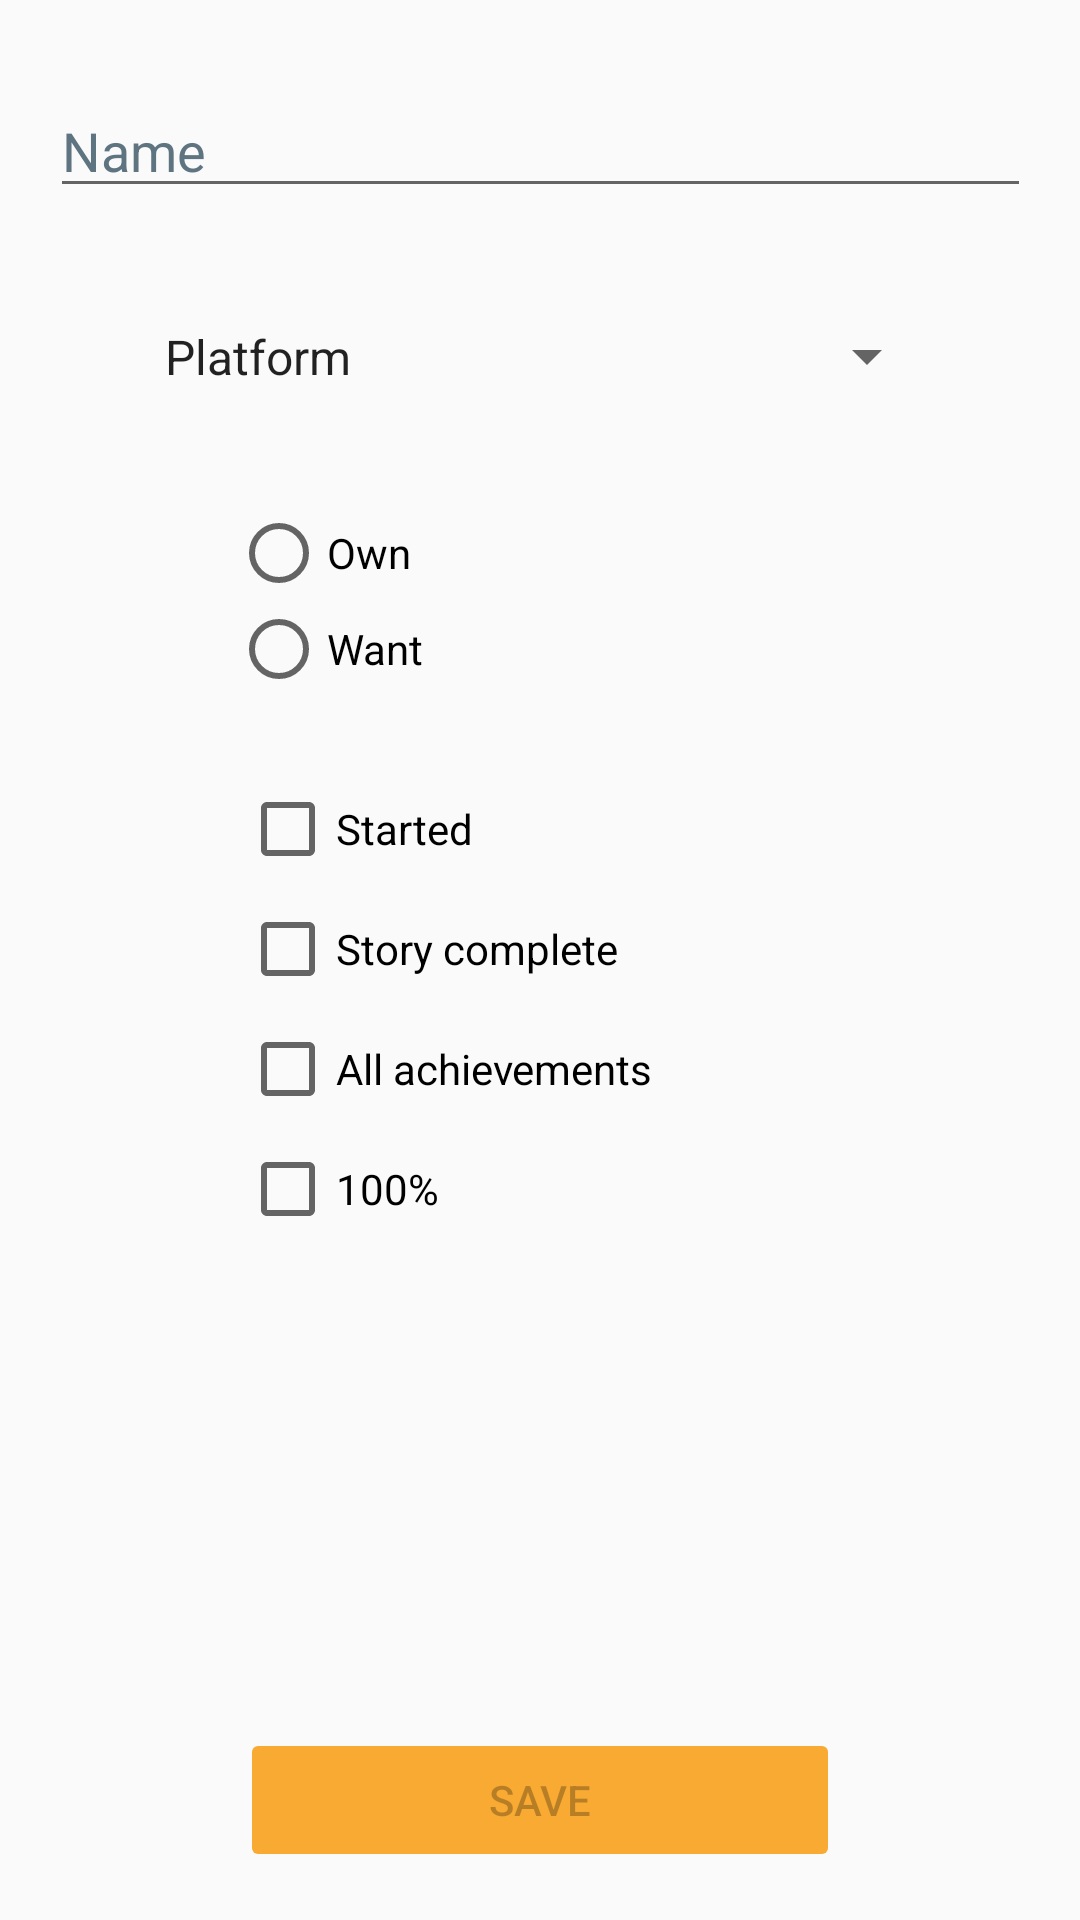

Reconstruct the res/layout file that produces this screen, plus the resources it refers to.
<!-- AndroidManifest.xml: application theme AppTheme -->
<!-- res/layout/activity_create_new.xml -->
<?xml version="1.0" encoding="utf-8"?>
<android.support.constraint.ConstraintLayout xmlns:android="http://schemas.android.com/apk/res/android"
    xmlns:app="http://schemas.android.com/apk/res-auto"
    xmlns:tools="http://schemas.android.com/tools"
    android:layout_width="match_parent"
    android:layout_height="match_parent"
    tools:context=".CreateNewActivity">

    <EditText
        android:id="@+id/editText"
        android:layout_width="327dp"
        android:layout_height="wrap_content"
        android:layout_marginTop="28dp"
        android:ems="10"
        android:hint="Name"
        android:inputType="textCapWords|textAutoComplete"
        android:textColorHint="@color/primaryLightColor"
        app:layout_constraintEnd_toEndOf="parent"
        app:layout_constraintHorizontal_bias="0.502"
        app:layout_constraintStart_toStartOf="parent"
        app:layout_constraintTop_toTopOf="parent" />

    <Spinner
        android:id="@+id/spinner"
        android:layout_width="266dp"
        android:layout_height="43dp"
        android:layout_marginTop="28dp"
        android:entries="@array/Platforms"
        app:layout_constraintEnd_toEndOf="parent"
        app:layout_constraintStart_toStartOf="parent"
        app:layout_constraintTop_toBottomOf="@+id/editText" />

    <CheckBox
        android:id="@+id/checkBox"
        android:layout_width="200dp"
        android:layout_height="wrap_content"
        android:layout_marginTop="28dp"
        android:text="Started"
        app:layout_constraintEnd_toEndOf="parent"
        app:layout_constraintStart_toStartOf="parent"
        app:layout_constraintTop_toBottomOf="@+id/radioGroup" />

    <CheckBox
        android:id="@+id/checkBox2"
        android:layout_width="200dp"
        android:layout_height="wrap_content"
        android:layout_marginTop="8dp"
        android:text="Story complete"
        app:layout_constraintEnd_toEndOf="parent"
        app:layout_constraintStart_toStartOf="parent"
        app:layout_constraintTop_toBottomOf="@+id/checkBox" />

    <CheckBox
        android:id="@+id/checkBox3"
        android:layout_width="200dp"
        android:layout_height="wrap_content"
        android:layout_marginTop="8dp"
        android:text="All achievements"
        app:layout_constraintEnd_toEndOf="parent"
        app:layout_constraintStart_toStartOf="parent"
        app:layout_constraintTop_toBottomOf="@+id/checkBox2" />

    <CheckBox
        android:id="@+id/checkBox4"
        android:layout_width="200dp"
        android:layout_height="wrap_content"
        android:layout_marginTop="8dp"
        android:text="100%"
        app:layout_constraintEnd_toEndOf="parent"
        app:layout_constraintStart_toStartOf="parent"
        app:layout_constraintTop_toBottomOf="@+id/checkBox3" />

    <RadioGroup
        android:id="@+id/radioGroup"
        android:layout_width="206dp"
        android:layout_height="64dp"
        android:layout_marginTop="28dp"
        app:layout_constraintEnd_toEndOf="parent"
        app:layout_constraintStart_toStartOf="parent"
        app:layout_constraintTop_toBottomOf="@+id/spinner">

        <RadioButton
            android:id="@+id/radioButton"
            android:layout_width="wrap_content"
            android:layout_height="wrap_content"
            android:layout_weight="1"
            android:text="Own" />

        <RadioButton
            android:id="@+id/radioButton2"
            android:layout_width="wrap_content"
            android:layout_height="wrap_content"
            android:layout_weight="1"
            android:text="Want" />
    </RadioGroup>

    <Button
        android:id="@+id/button"
        android:layout_width="200dp"
        android:layout_height="wrap_content"
        android:layout_marginBottom="16dp"
        android:backgroundTint="@color/secondaryColor"
        android:text="Save"
        android:enabled="false"
        android:onClick="onSave"
        app:layout_constraintBottom_toBottomOf="parent"
        app:layout_constraintEnd_toEndOf="parent"
        app:layout_constraintStart_toStartOf="parent" />
</android.support.constraint.ConstraintLayout>
<!-- resources referenced by this layout -->
<resources>
  <string-array name="Platforms"><item>Platform</item>
          <item>Xbox One</item>
          <item>PC</item>
          <item>PS3</item>
      </string-array>
  <color name="primaryLightColor">#5f7481</color>
  <color name="secondaryColor">#f9aa33</color>
  <style name="AppTheme" parent="Theme.AppCompat.Light.DarkActionBar">
          
          <item name="colorPrimary">@color/primaryColor</item>
          <item name="colorPrimaryDark">@color/primaryDarkColor</item>
          <item name="colorAccent">@color/secondaryColor</item>
          <item name="windowActionBar">true</item>
          <item name="windowNoTitle">false</item>
      </style>
  <color name="primaryColor">#344955</color>
  <color name="primaryDarkColor">#0b222c</color>
</resources>
